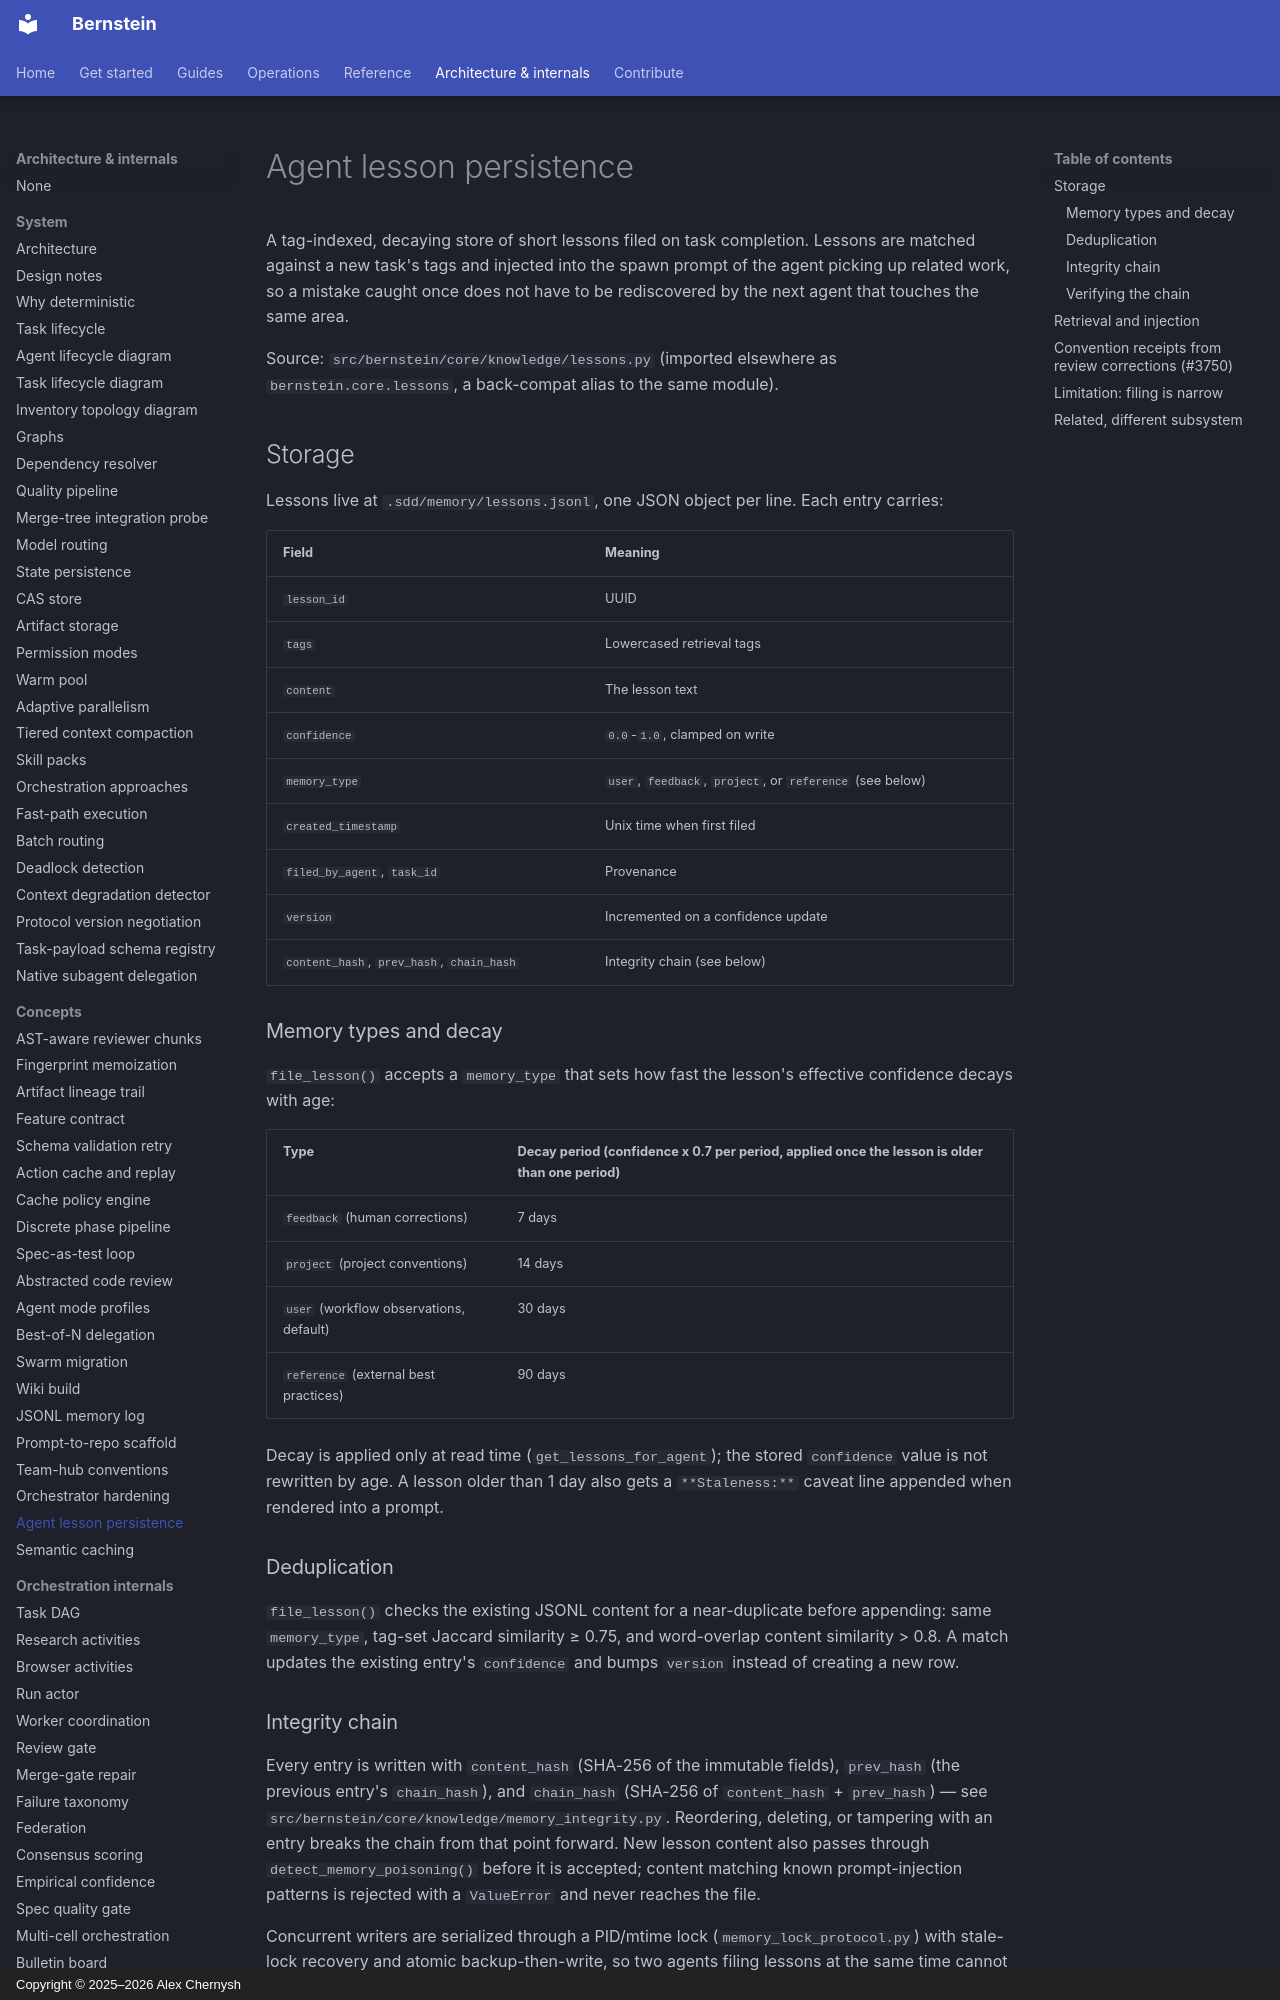

repository: sipyourdrink-ltd/bernstein · page: concepts/lesson-persistence/index.html · generator: mkdocs · copyright: Copyright © 2025–2026 Alex Chernysh

# Agent lesson persistence

A tag-indexed, decaying store of short lessons filed on task completion.
Lessons are matched against a new task's tags and injected into the spawn
prompt of the agent picking up related work, so a mistake caught once does
not have to be rediscovered by the next agent that touches the same area.

Source: `src/bernstein/core/knowledge/lessons.py` (imported elsewhere as
`bernstein.core.lessons`, a back-compat alias to the same module).

## Storage

Lessons live at `.sdd/memory/lessons.jsonl`, one JSON object per line. Each
entry carries:

| Field | Meaning |
|---|---|
| `lesson_id` | UUID |
| `tags` | Lowercased retrieval tags |
| `content` | The lesson text |
| `confidence` | `0.0`-`1.0`, clamped on write |
| `memory_type` | `user`, `feedback`, `project`, or `reference` (see below) |
| `created_timestamp` | Unix time when first filed |
| `filed_by_agent`, `task_id` | Provenance |
| `version` | Incremented on a confidence update |
| `content_hash`, `prev_hash`, `chain_hash` | Integrity chain (see below) |

### Memory types and decay

`file_lesson()` accepts a `memory_type` that sets how fast the lesson's
effective confidence decays with age:

| Type | Decay period (confidence x 0.7 per period, applied once the lesson is older than one period) |
|---|---|
| `feedback` (human corrections) | 7 days |
| `project` (project conventions) | 14 days |
| `user` (workflow observations, default) | 30 days |
| `reference` (external best practices) | 90 days |

Decay is applied only at read time (`get_lessons_for_agent`); the stored
`confidence` value is not rewritten by age. A lesson older than 1 day also
gets a `**Staleness:**` caveat line appended when rendered into a prompt.

### Deduplication

`file_lesson()` checks the existing JSONL content for a near-duplicate
before appending: same `memory_type`, tag-set Jaccard similarity &ge; 0.75,
and word-overlap content similarity &gt; 0.8. A match updates the existing
entry's `confidence` and bumps `version` instead of creating a new row.

### Integrity chain

Every entry is written with `content_hash` (SHA-256 of the immutable
fields), `prev_hash` (the previous entry's `chain_hash`), and `chain_hash`
(SHA-256 of `content_hash` + `prev_hash`) — see
`src/bernstein/core/knowledge/memory_integrity.py`. Reordering, deleting, or
tampering with an entry breaks the chain from that point forward. New
lesson content also passes through `detect_memory_poisoning()` before it is
accepted; content matching known prompt-injection patterns is rejected with
a `ValueError` and never reaches the file.

Concurrent writers are serialized through a PID/mtime lock
(`memory_lock_protocol.py`) with stale-lock recovery and atomic
backup-then-write, so two agents filing lessons at the same time cannot
corrupt the JSONL file.

### Verifying the chain

```bash
bernstein verify --memory-audit
```

Runs `verify_chain()` over `.sdd/memory/lessons.jsonl` and reports either a
clean chain (entry count, "Tampering: none detected") or the line number of
the first break. Exits `0` on a clean chain, `1` on a violation, `0` if the
file does not exist yet.
